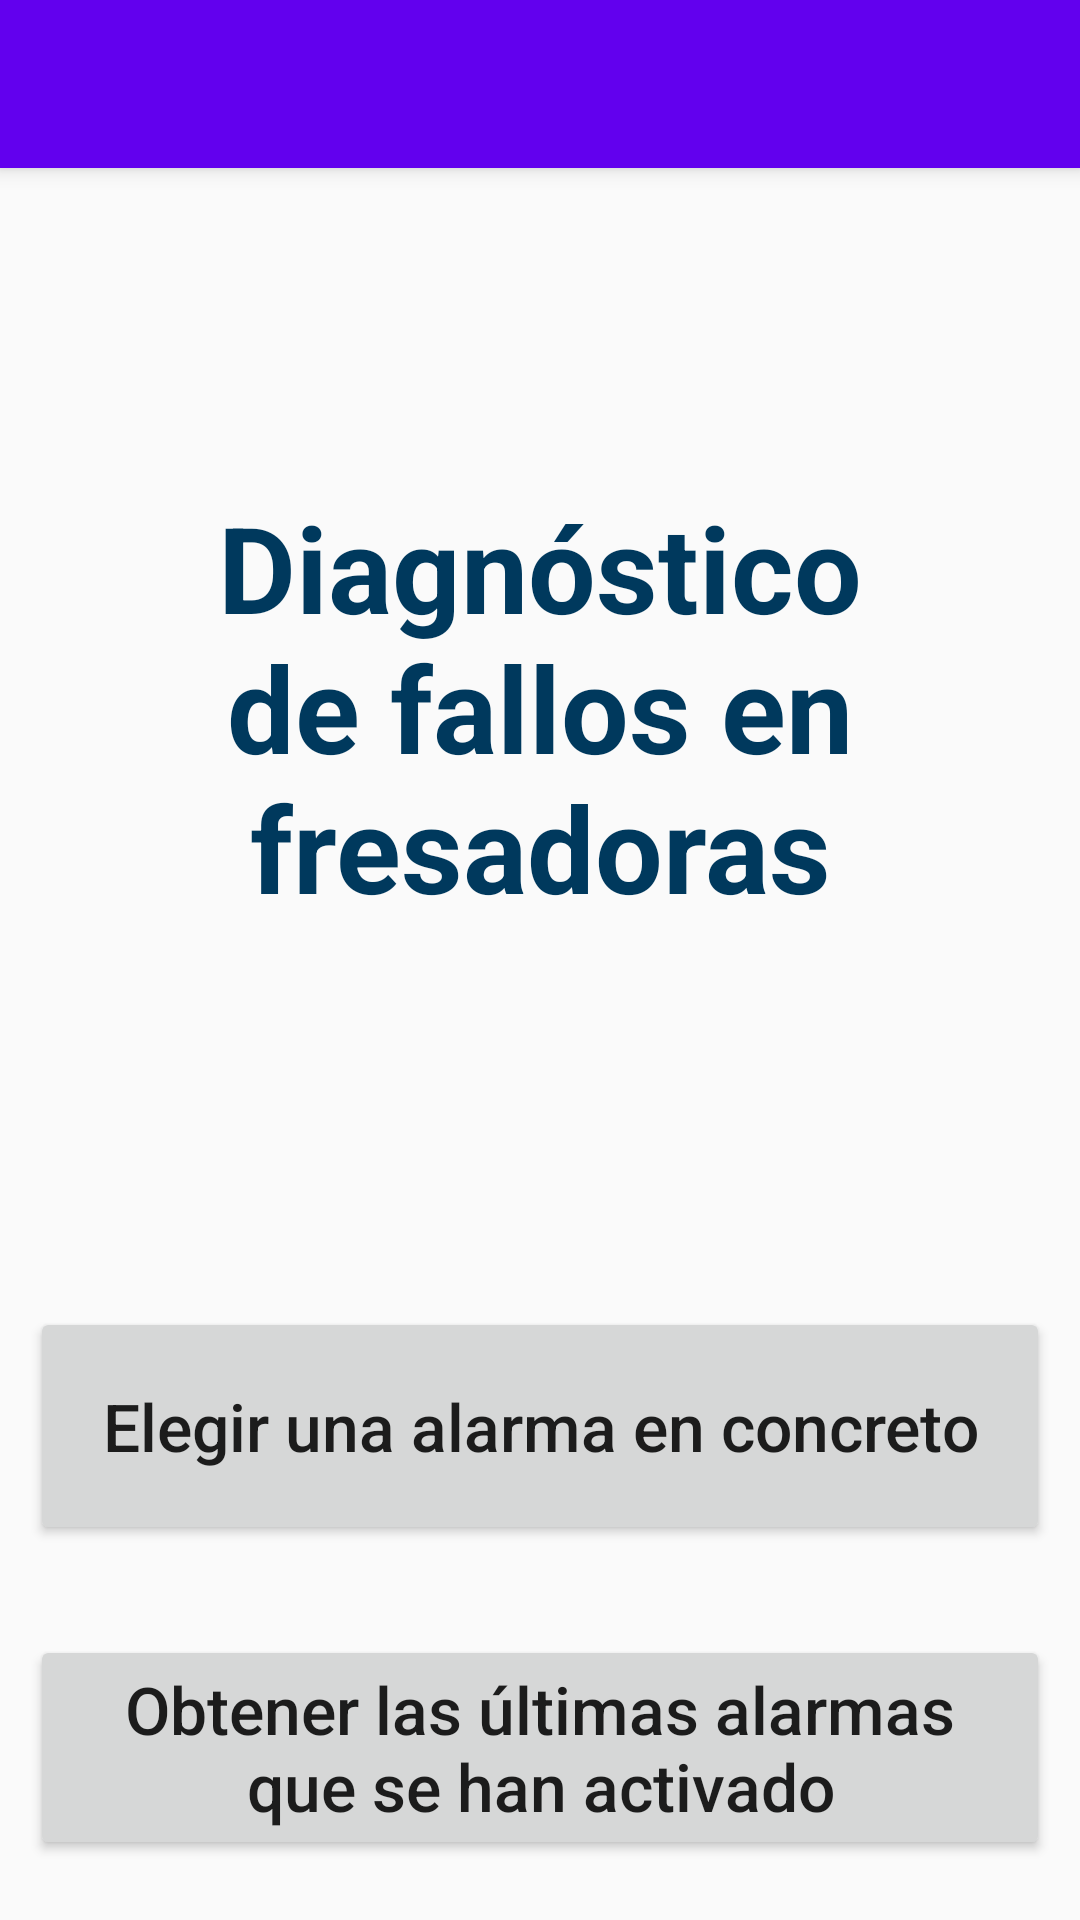

Layout XML and referenced resources for this Android screen:
<!-- AndroidManifest.xml: application theme AppTheme -->
<!-- res/layout/activity_main.xml -->
<?xml version="1.0" encoding="utf-8"?>
<android.support.constraint.ConstraintLayout xmlns:android="http://schemas.android.com/apk/res/android"
    xmlns:app="http://schemas.android.com/apk/res-auto"
    xmlns:tools="http://schemas.android.com/tools"
    android:layout_width="match_parent"
    android:layout_height="match_parent"
    tools:context="com.ubu.tfg.diagnosticofresadoras.MainActivity">


    <LinearLayout
        android:layout_width="match_parent"
        android:layout_height="match_parent"
        android:orientation="vertical">

        <android.support.v7.widget.Toolbar
            android:id="@+id/toolbar"
            android:layout_width="match_parent"
            android:layout_height="?attr/actionBarSize"
            android:background="?attr/colorPrimary"
            android:elevation="4dp"
            android:theme="@style/ThemeOverlay.AppCompat.ActionBar"
            app:popupTheme="@style/ThemeOverlay.AppCompat.Light"/>

        <TextView
            android:id="@+id/tvTitulo"
            android:layout_width="wrap_content"
            android:layout_height="0dp"
            android:layout_gravity="center_horizontal"
            android:layout_marginLeft="15dp"
            android:layout_marginRight="15dp"
            android:layout_weight="2"
            android:gravity="center_vertical|center"
            android:text="Diagnóstico de fallos en fresadoras"
            android:textColor="#00395D"
            android:textSize="40sp"
            android:textStyle="bold" />

        <Button
            android:id="@+id/bSingleAlarm"
            android:layout_width="match_parent"
            android:layout_height="wrap_content"
            android:layout_gravity="center_horizontal"
            android:layout_marginBottom="10dp"
            android:layout_marginTop="20dp"
            android:layout_marginLeft="10dp"
            android:layout_marginRight="10dp"
            android:paddingBottom="25dp"
            android:paddingTop="25dp"
            android:text="Elegir una alarma en concreto"
            android:textAllCaps="false"
            android:textIsSelectable="false"
            android:textSize="22sp" />

        <Button
            android:id="@+id/bManyAlarms"
            android:layout_width="match_parent"
            android:layout_height="wrap_content"
            android:layout_gravity="center_horizontal"
            android:layout_marginBottom="20dp"
            android:layout_marginLeft="10dp"
            android:layout_marginRight="10dp"
            android:layout_marginTop="20dp"
            android:text="Obtener las últimas alarmas que se han activado"
            android:textAllCaps="false"
            android:textSize="22sp" />

    </LinearLayout>
</android.support.constraint.ConstraintLayout>
<!-- resources referenced by this layout -->
<resources>
  <style name="AppTheme" parent="Theme.AppCompat.Light.NoActionBar">
          
          <item name="colorPrimary">@color/colorPrimary</item>
          <item name="colorPrimaryDark">@color/colorPrimaryDark</item>
          <item name="colorAccent">@color/colorAccent</item>
      </style>
  <!-- not gathered from this repository: default colours our renderer supplied (Android Studio template values) -->
  <color name="colorPrimary">#FF6200EE</color>
  <color name="colorPrimaryDark">#FF3700B3</color>
  <color name="colorAccent">#FF03DAC5</color>
</resources>
